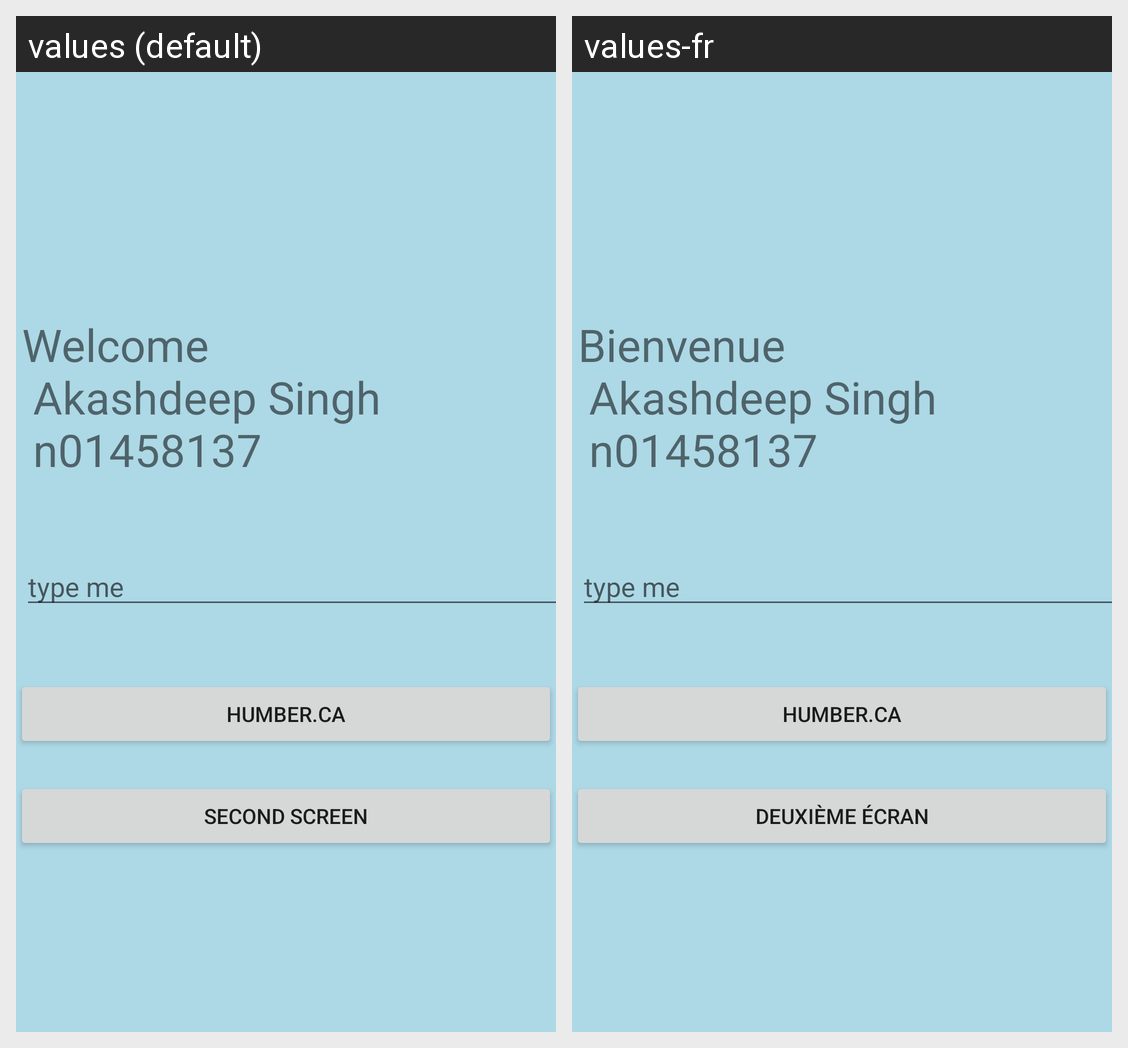

The Android screen above is rendered under two locales of the same app. Produce the string resources it draws, with the default and per-locale values.
Android screen res/layout/activity_main.xml rendered under 2 locales, left to right: values (default), values-fr. Device: Nexus 5 (rendered at 1080×1920; each locale shown at half size, 540×960, under a caption strip naming it); theme Theme.AkashLab1.
Strings drawn on this screen, with the default value and each locale's value (text and hints the layout hard-codes, and strings that could not be matched under every locale, appear in the picture but are not listed):

Name
  values: Welcome 
       Akashdeep Singh 
       n01458137
  values-fr: Bienvenue 
       Akashdeep Singh 
       n01458137

humber
  values: Humber.ca
  values-fr: Humber.ca

second_screen
  values: Second screen
  values-fr: Deuxième écran
